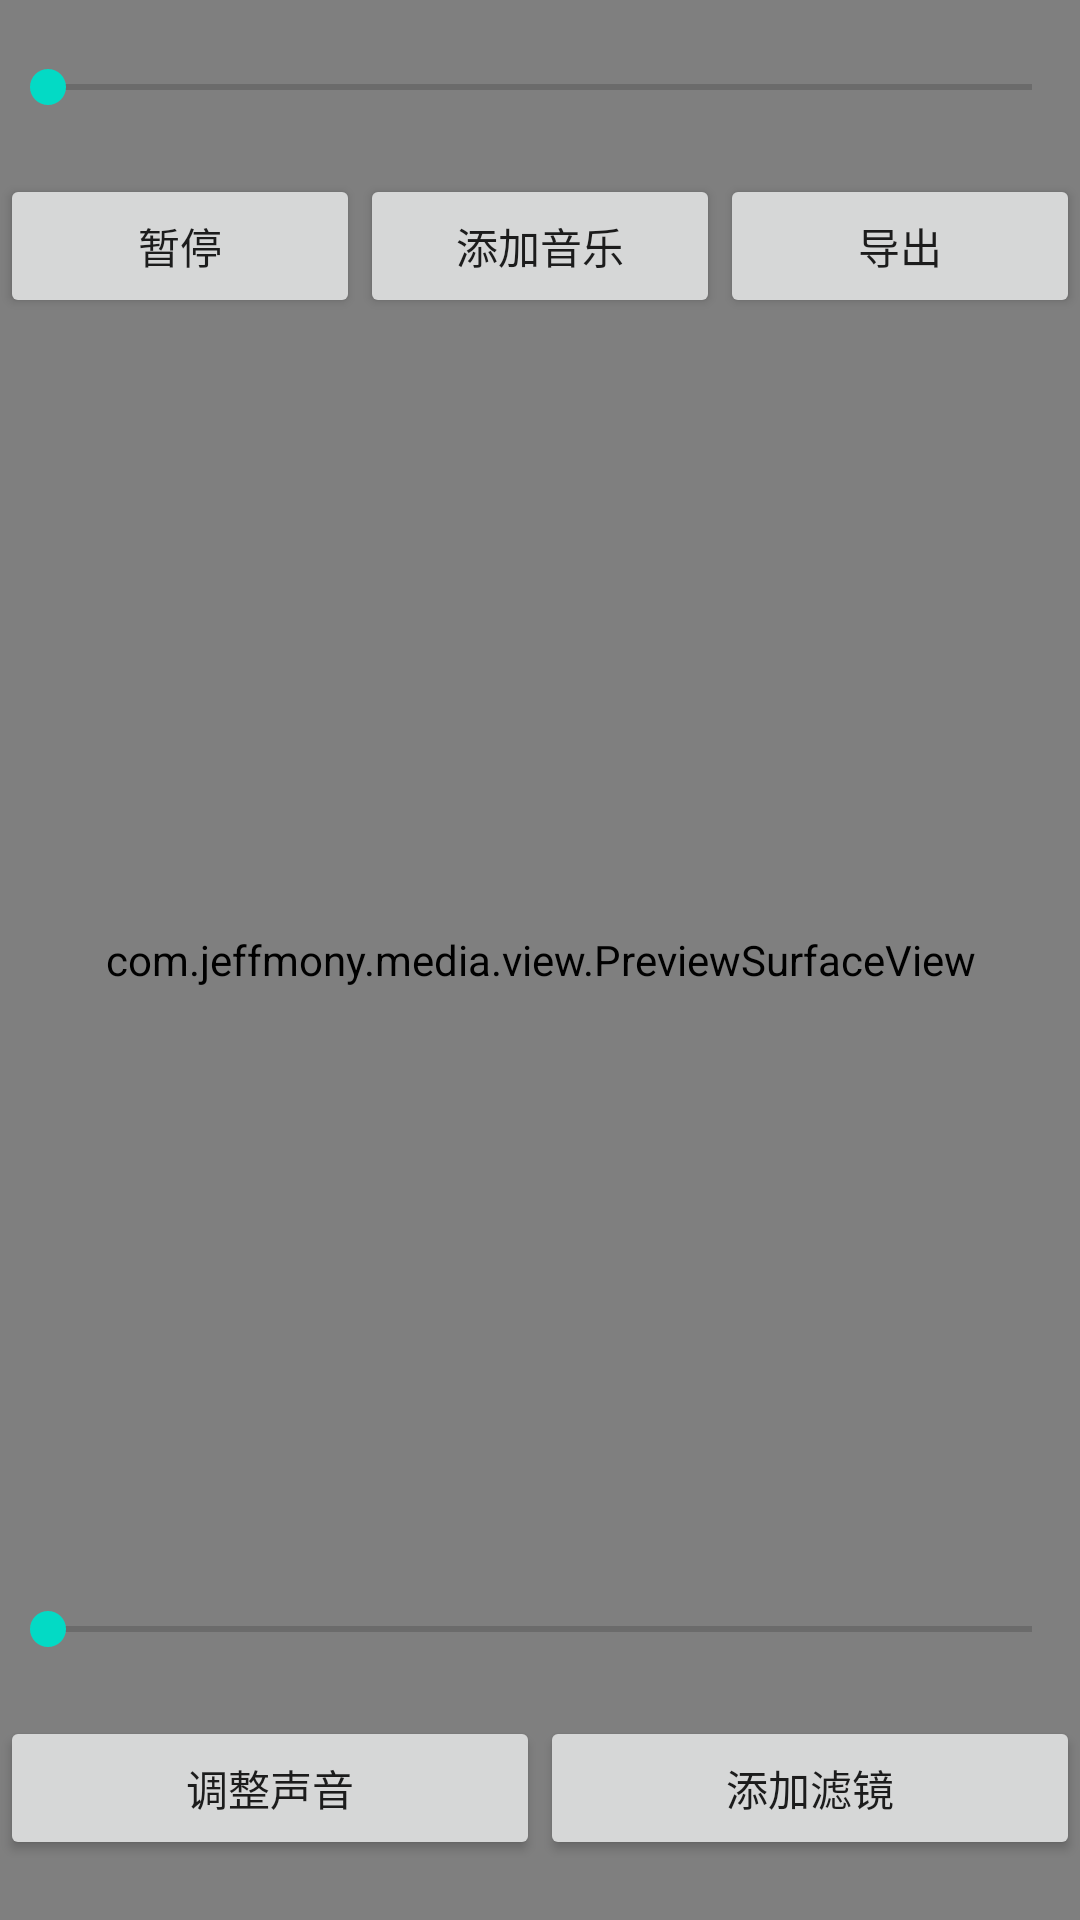

Here is an Android app screen rendered from its layout file. Give the layout XML and the strings, colors and styles it references.
<!-- AndroidManifest.xml: application theme Theme.TestVE -->
<!-- res/layout/activity_editor.xml -->
<?xml version="1.0" encoding="utf-8"?>
<RelativeLayout xmlns:android="http://schemas.android.com/apk/res/android"
    android:layout_width="match_parent"
    android:layout_height="match_parent" >
    
    <com.example.media.view.PreviewSurfaceView
        android:id="@+id/surface_view"
        android:layout_width="match_parent"
        android:layout_height="match_parent" />

    <SeekBar
        android:id="@+id/seek_video_progress"
        android:layout_width="match_parent"
        android:layout_height="wrap_content"
        android:layout_marginTop="20dp" />
    
    <LinearLayout
        android:layout_below="@+id/seek_video_progress"
        android:layout_width="match_parent"
        android:layout_height="wrap_content"
        android:layout_marginTop="20dp"
        android:orientation="horizontal" >
        <Button
            android:id="@+id/btn_play_pause"
            android:text="暂停"
            android:layout_width="match_parent"
            android:layout_height="wrap_content"
            android:layout_weight="1" />

        <Button
            android:id="@+id/btn_music"
            android:text="添加音乐"
            android:layout_width="match_parent"
            android:layout_height="wrap_content"
            android:layout_weight="1" />

        <Button
            android:id="@+id/btn_export"
            android:text="导出"
            android:layout_width="match_parent"
            android:layout_height="wrap_content"
            android:layout_weight="1" />
    </LinearLayout>
    
    <SeekBar
        android:id="@+id/seek_filter_progress"
        android:layout_above="@+id/layout_bottom"
        android:layout_width="match_parent"
        android:layout_height="wrap_content"
        android:max="100"
        android:layout_marginBottom="20dp" />

    <LinearLayout
        android:id="@+id/layout_bottom"
        android:layout_width="match_parent"
        android:layout_height="wrap_content"
        android:layout_alignParentBottom="true"
        android:layout_marginBottom="20dp"
        android:orientation="horizontal" >
        <Button
            android:id="@+id/btn_adjust_audio"
            android:text="调整声音"
            android:layout_weight="1"
            android:layout_width="match_parent"
            android:layout_height="wrap_content" />
        <Button
            android:id="@+id/btn_add_filter"
            android:text="添加滤镜"
            android:layout_weight="1"
            android:layout_width="match_parent"
            android:layout_height="wrap_content" />

    </LinearLayout>

</RelativeLayout>
<!-- resources referenced by this layout -->
<resources>
  <style name="Theme.TestVE" parent="Theme.MaterialComponents.DayNight.DarkActionBar">
          
          <item name="colorPrimary">@color/purple_500</item>
          <item name="colorPrimaryVariant">@color/purple_700</item>
          <item name="colorOnPrimary">@color/white</item>
          
          <item name="colorSecondary">@color/teal_200</item>
          <item name="colorSecondaryVariant">@color/teal_700</item>
          <item name="colorOnSecondary">@color/black</item>
          
          <item name="android:statusBarColor" tools:targetApi="l">?attr/colorPrimaryVariant</item>
          
      </style>
  <!-- not gathered from this repository: default colours our renderer supplied (Android Studio template values) -->
  <color name="purple_500">#FF6200EE</color>
  <color name="purple_700">#FF3700B3</color>
  <color name="teal_200">#FF03DAC5</color>
  <color name="teal_700">#FF018786</color>
  <color name="black">#FF000000</color>
  <color name="white">#FFFFFFFF</color>
</resources>
